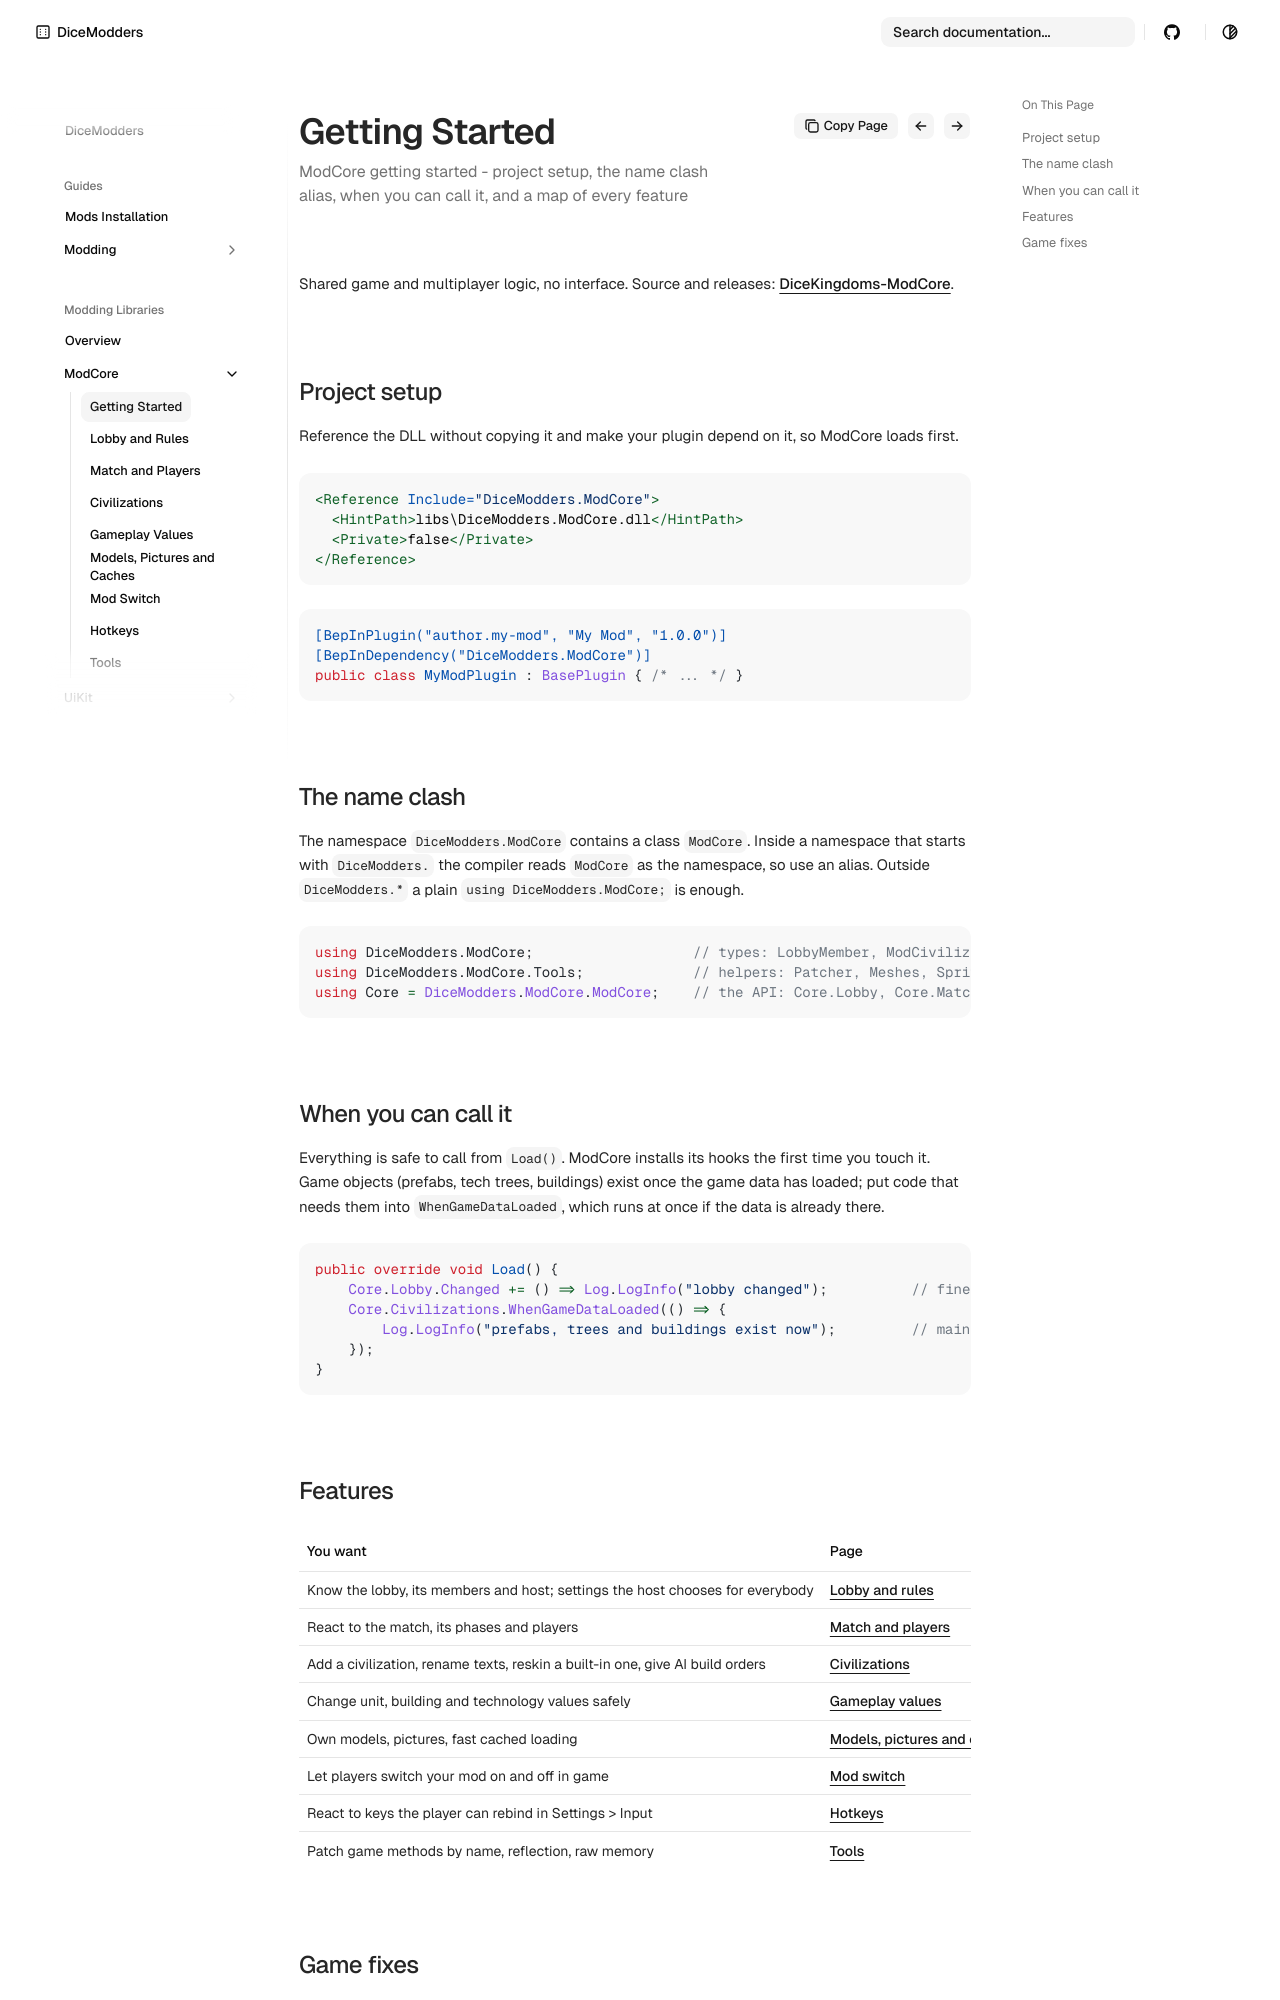

repository: DiceModders/DiceKingdoms-Modding-Wiki · page: libraries/modcore/index.html · generator: mkdocs

---
summary: ModCore getting started - project setup, the name clash alias, when you can call it, and a map of every feature
---

# ModCore

Shared game and multiplayer logic, no interface. Source and releases: [DiceKingdoms-ModCore](https://github.com/DiceModders/DiceKingdoms-ModCore).

## Project setup

Reference the DLL without copying it and make your plugin depend on it, so ModCore loads first.

```xml
<Reference Include="DiceModders.ModCore">
  <HintPath>libs\DiceModders.ModCore.dll</HintPath>
  <Private>false</Private>
</Reference>
```

```csharp
[BepInPlugin("author.my-mod", "My Mod", "1.0.0")]
[BepInDependency("DiceModders.ModCore")]
public class MyModPlugin : BasePlugin { /* ... */ }
```

## The name clash

The namespace `DiceModders.ModCore` contains a class `ModCore`. Inside a namespace that starts with `DiceModders.` the compiler reads `ModCore` as the namespace, so use an alias.
Outside `DiceModders.*` a plain `using DiceModders.ModCore;` is enough.

```csharp
using DiceModders.ModCore;                   // types: LobbyMember, ModCivilization, LobbyRule<T> ...
using DiceModders.ModCore.Tools;             // helpers: Patcher, Meshes, Sprites, TextureCache ...
using Core = DiceModders.ModCore.ModCore;    // the API: Core.Lobby, Core.Match, Core.Civilizations ...
```

## When you can call it

Everything is safe to call from `Load()`. ModCore installs its hooks the first time you touch it. Game objects (prefabs, tech trees, buildings) exist once the game data has
loaded; put code that needs them into `WhenGameDataLoaded`, which runs at once if the data is already there.

```csharp
public override void Load() {
    Core.Lobby.Changed += () => Log.LogInfo("lobby changed");          // fine at any time
    Core.Civilizations.WhenGameDataLoaded(() => {
        Log.LogInfo("prefabs, trees and buildings exist now");         // main menu, once
    });
}
```

## Features

| You want | Page | API |
|---|---|---|
| Know the lobby, its members and host; settings the host chooses for everybody | [Lobby and rules](lobby.md) | `Core.Lobby`, `Core.Lobby.Rules`, `Core.Lobby.Groups` |
| React to the match, its phases and players | [Match and players](match-and-players.md) | `Core.Match`, `Core.Players` |
| Add a civilization, rename texts, reskin a built-in one, give AI build orders | [Civilizations](civilizations.md) | `Core.Civilizations` |
| Change unit, building and technology values safely | [Gameplay values](gameplay-values.md) | `Core.Units`, `Core.Balance` |
| Own models, pictures, fast cached loading | [Models, pictures and caches](assets.md) | `Tools.Meshes`, `Tools.Sprites`, `Tools.TextureCache` ... |
| Let players switch your mod on and off in game | [Mod switch](mod-switch.md) | `Core.Mods.Switch` |
| React to keys the player can rebind in Settings > Input | [Hotkeys](hotkeys.md) | `Core.Hotkeys` |
| Patch game methods by name, reflection, raw memory | [Tools](tools.md) | `Tools.Patcher`, `Tools.Reflect`, `Tools.Mem` |
